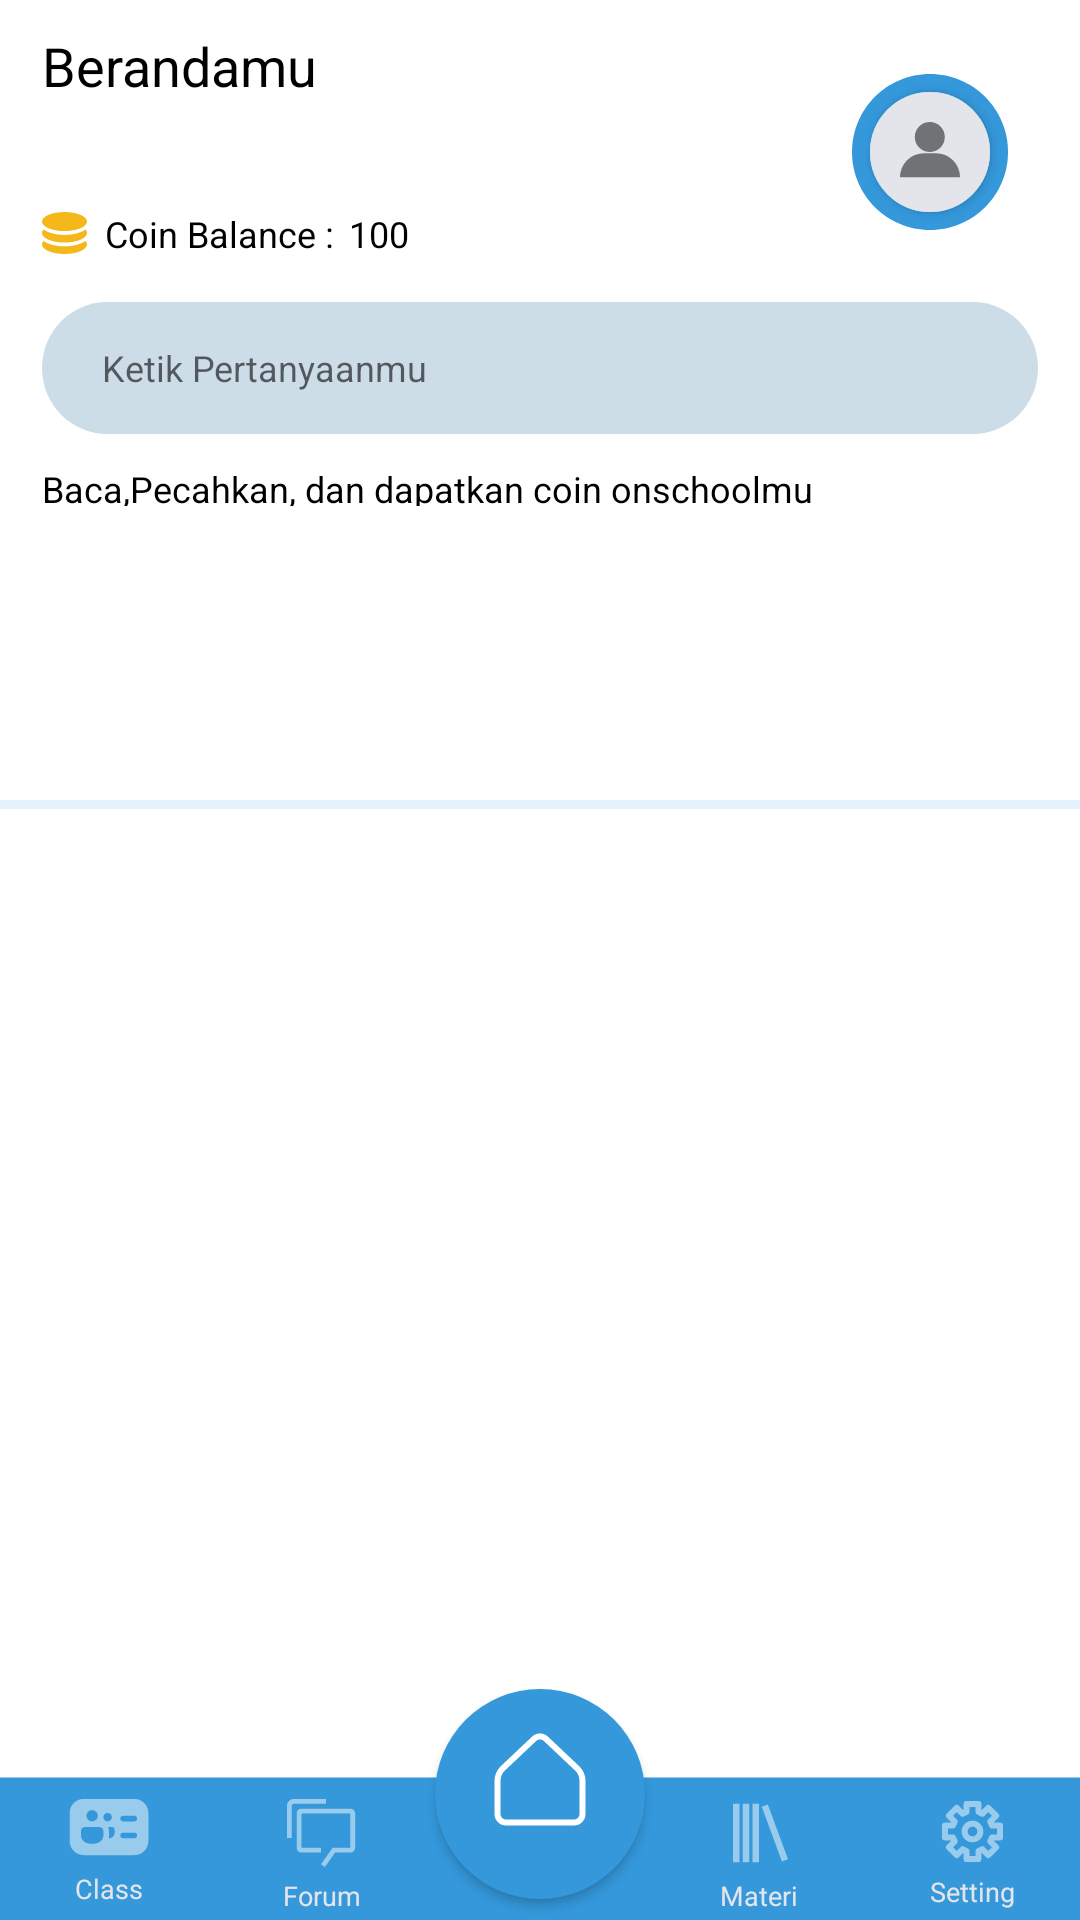

Android layout source for this screen:
<!-- AndroidManifest.xml: application theme Theme.OnSchool -->
<!-- res/layout/layout_lokakarya.xml -->
<?xml version="1.0" encoding="utf-8"?>
<androidx.constraintlayout.widget.ConstraintLayout xmlns:android="http://schemas.android.com/apk/res/android"
    xmlns:app="http://schemas.android.com/apk/res-auto"
    xmlns:tools="http://schemas.android.com/tools"
    android:id="@+id/layout_home"
    android:layout_width="match_parent"
    android:layout_height="match_parent"
    android:background="@color/white">

    <TextView
        android:id="@+id/berandamu"
        android:layout_width="93dp"
        android:layout_height="21dp"
        android:gravity="top"
        android:text="@string/berandamu"
        android:textAppearance="@style/roboto.black.Normal.18"
        app:layout_constraintStart_toStartOf="@+id/guideline_kiri_layout_home"
        app:layout_constraintTop_toTopOf="@+id/guideline_atas_layout_homr" />

    <View
        android:id="@+id/photo_profile"
        android:layout_width="52dp"
        android:layout_height="52dp"
        android:layout_marginTop="15dp"
        android:layout_marginEnd="10dp"
        android:background="@drawable/ic_frame_poto_profile_standard"
        android:contentDescription="@string/foto_profile"
        app:layout_constraintEnd_toStartOf="@+id/guideline_kanan_layout_home"
        app:layout_constraintTop_toTopOf="@id/guideline_atas_layout_homr" />

    <androidx.cardview.widget.CardView
        android:layout_width="40dp"
        android:layout_height="40dp"
        app:cardCornerRadius="20dp"
        app:layout_constraintBottom_toBottomOf="@+id/photo_profile"
        app:layout_constraintEnd_toEndOf="@+id/photo_profile"
        app:layout_constraintStart_toStartOf="@+id/photo_profile"
        app:layout_constraintTop_toTopOf="@+id/photo_profile">
        <ImageButton
            android:id="@+id/btn_photo_profile"
            android:layout_width="wrap_content"
            android:layout_height="wrap_content"
            android:background="@drawable/ic_circular"
            android:src="@drawable/ic_photo_profile"
            android:scaleType="centerInside"/>
    </androidx.cardview.widget.CardView>

    <View
        android:id="@+id/vector"
        android:layout_width="15dp"
        android:layout_height="14dp"
        android:layout_marginTop="40dp"
        android:background="@drawable/ic_coin"
        app:layout_constraintStart_toStartOf="@+id/guideline_kiri_layout_home"
        app:layout_constraintTop_toBottomOf="@+id/berandamu" />

    <TextView
        android:id="@+id/coin_balance_label"
        android:layout_width="wrap_content"
        android:layout_height="wrap_content"
        android:layout_marginStart="6dp"
        android:gravity="top"
        android:text="@string/coin_balance"
        android:textAppearance="@style/roboto.black.Normal.12"
        app:layout_constraintBottom_toBottomOf="@+id/vector"
        app:layout_constraintStart_toEndOf="@+id/vector"
        app:layout_constraintTop_toTopOf="@+id/vector" />

    <TextView
        android:id="@+id/coin_balance_jumlah"
        android:layout_width="wrap_content"
        android:layout_height="wrap_content"
        android:layout_marginStart="5dp"
        android:text="@string/coin_balance_jumlah"
        android:textAppearance="@style/roboto.black.Normal.12"
        app:layout_constraintBottom_toBottomOf="@+id/coin_balance_label"
        app:layout_constraintStart_toEndOf="@+id/coin_balance_label"
        app:layout_constraintTop_toTopOf="@+id/coin_balance_label" />

    <EditText
        android:id="@+id/tv_pertanyaan_lokakarya"
        android:layout_width="0dp"
        android:layout_height="44dp"
        android:layout_marginTop="16dp"
        android:background="@drawable/ic_bg_tbx_question_lokakarya"
        android:hint="@string/hint_tbx_pertanyaan_lokakarya"
        android:importantForAutofill="no"
        android:inputType="text"
        android:paddingHorizontal="20dp"
        android:text=""
        android:minLines="3"
        android:maxLines="10"
        android:scrollbars="vertical"
        android:textAppearance="@style/roboto.biru_muda_keabu_abuan.Normal.12"
        app:layout_constraintEnd_toStartOf="@+id/guideline_kanan_layout_home"
        app:layout_constraintStart_toStartOf="@+id/guideline_kiri_layout_home"
        app:layout_constraintTop_toBottomOf="@+id/vector"
        tools:ignore="TextContrastCheck,TouchTargetSizeCheck" />

    <TextView
        android:id="@+id/baca_pecahk"
        android:layout_width="257dp"
        android:layout_height="14dp"
        android:layout_marginTop="10dp"
        android:gravity="top"
        android:text="@string/baca_pecahkan"
        android:textAppearance="@style/roboto.black.Normal.12"
        app:layout_constraintStart_toStartOf="@+id/guideline_kiri_layout_home"
        app:layout_constraintTop_toBottomOf="@+id/tv_pertanyaan_lokakarya" />

    <androidx.recyclerview.widget.RecyclerView
        android:id="@+id/Hframe_box_prestasi"
        android:layout_width="match_parent"
        android:layout_height="78dp"
        android:layout_marginTop="10dp"
        app:layout_constraintTop_toBottomOf="@id/baca_pecahk"
        tools:ignore="SpeakableTextPresentCheck"
        tools:layout_editor_absoluteX="-46dp">

    </androidx.recyclerview.widget.RecyclerView>

    <View
        android:id="@+id/garis_bawah"
        android:layout_width="wrap_content"
        android:layout_height="3dp"
        android:layout_alignParentStart="true"
        android:layout_alignParentEnd="true"
        android:layout_alignParentBottom="false"
        android:layout_marginTop="10dp"
        android:background="#203498DB"
        app:layout_constraintEnd_toEndOf="parent"
        app:layout_constraintHorizontal_bias="0.5"
        app:layout_constraintStart_toStartOf="parent"
        app:layout_constraintTop_toBottomOf="@+id/Hframe_box_prestasi" />


    <androidx.recyclerview.widget.RecyclerView
        android:id="@+id/scrollView_pertanyaan"
        android:layout_width="0dp"
        android:layout_height="0dp"
        android:layout_marginTop="10dp"
        app:layout_constraintBottom_toBottomOf="parent"
        app:layout_constraintEnd_toStartOf="@+id/guideline_kanan_layout_home"
        app:layout_constraintStart_toStartOf="@+id/guideline_kiri_layout_home"
        app:layout_constraintTop_toBottomOf="@id/garis_bawah"
        tools:ignore="SpeakableTextPresentCheck">

    </androidx.recyclerview.widget.RecyclerView>

    <include
        android:id="@+id/NavigationMenu"
        layout="@layout/layout_btn_home"
        android:layout_width="match_parent"
        android:layout_height="80dp"
        app:layout_constraintStart_toEndOf="parent"
        app:layout_constraintBottom_toBottomOf="parent"
        app:layout_constraintEnd_toEndOf="parent"/>
    <androidx.constraintlayout.widget.Guideline
        android:id="@+id/guideline_atas_layout_homr"
        android:layout_width="wrap_content"
        android:layout_height="wrap_content"
        android:orientation="horizontal"
        app:layout_constraintGuide_percent="0.01504788" />

    <androidx.constraintlayout.widget.Guideline
        android:id="@+id/guideline_kanan_layout_home"
        android:layout_width="wrap_content"
        android:layout_height="wrap_content"
        android:orientation="vertical"
        app:layout_constraintGuide_percent="0.96107054" />

    <androidx.constraintlayout.widget.Guideline
        android:id="@+id/guideline_kiri_layout_home"
        android:layout_width="wrap_content"
        android:layout_height="wrap_content"
        android:orientation="vertical"
        app:layout_constraintGuide_percent="0.03892944" />

</androidx.constraintlayout.widget.ConstraintLayout>
<!-- res/layout/layout_btn_home.xml (included above) -->
<?xml version="1.0" encoding="utf-8"?>
<androidx.constraintlayout.widget.ConstraintLayout xmlns:android="http://schemas.android.com/apk/res/android"
    xmlns:app="http://schemas.android.com/apk/res-auto"
    xmlns:tools="http://schemas.android.com/tools"
    android:layout_width="match_parent"
    android:layout_height="77dp"
    android:background="@drawable/ic_bg_home">

    <Button
        android:id="@+id/btn_kelas"
        android:layout_width="83dp"
        android:layout_height="47dp"
        android:background="@color/transparent"
        android:drawableTop="@drawable/ic_btn_class"
        android:paddingTop="6dp"
        android:text="@string/btn_class"
        android:textAppearance="@style/label_btn_home"
        app:layout_constraintBottom_toBottomOf="parent"
        app:layout_constraintEnd_toStartOf="@id/guideline1"
        app:layout_constraintStart_toStartOf="parent"
        tools:ignore="TouchTargetSizeCheck" />

    <Button
        android:id="@+id/btn_forum"
        android:layout_width="83dp"
        android:layout_height="47dp"
        android:layout_marginEnd="2dp"
        android:background="@color/transparent"
        android:drawableTop="@drawable/ic_btn_forum"
        android:paddingTop="5dp"
        android:text="@string/btn_forum"
        android:textAppearance="@style/label_btn_home"
        app:layout_constraintBottom_toBottomOf="parent"
        app:layout_constraintEnd_toStartOf="@id/guideline2"
        app:layout_constraintStart_toEndOf="@id/guideline1"
        tools:ignore="TouchTargetSizeCheck" />

    <Button
        android:id="@+id/btn_materi"
        android:layout_width="83dp"
        android:layout_height="47dp"
        android:layout_marginStart="2dp"
        android:background="@color/transparent"
        android:drawableTop="@drawable/ic_btn_materi"
        android:paddingTop="5dp"
        android:text="@string/btn_materi"
        android:textAppearance="@style/label_btn_home"
        app:layout_constraintBottom_toBottomOf="parent"
        app:layout_constraintEnd_toStartOf="@id/guideline4"
        app:layout_constraintStart_toEndOf="@id/guideline3"
        tools:ignore="TouchTargetSizeCheck" />

    <Button
        android:id="@+id/btn_setting"
        android:layout_width="83dp"
        android:layout_height="47dp"
        android:background="@color/transparent"
        android:drawableTop="@drawable/ic_btn_setting"
        android:paddingTop="7dp"
        android:text="@string/btn_setting"
        android:textAppearance="@style/label_btn_home"
        app:layout_constraintBottom_toBottomOf="parent"
        app:layout_constraintEnd_toEndOf="parent"
        app:layout_constraintStart_toStartOf="@+id/guideline4"
        tools:ignore="TouchTargetSizeCheck" />

    <Button
        android:id="@+id/btn_home"
        android:layout_width="70dp"
        android:layout_height="70dp"
        android:layout_marginBottom="7dp"
        android:background="@drawable/ic_btn_home_round"
        android:textAppearance="@style/label_btn_home"
        app:layout_constraintBottom_toBottomOf="parent"
        app:layout_constraintEnd_toStartOf="@id/guideline3"
        app:layout_constraintStart_toEndOf="@id/guideline2"
        tools:ignore="SpeakableTextPresentCheck" />

    <androidx.constraintlayout.widget.Guideline
        android:id="@+id/guideline1"
        android:layout_width="wrap_content"
        android:layout_height="wrap_content"
        android:orientation="vertical"
        app:layout_constraintGuide_percent="0.2" />
    <androidx.constraintlayout.widget.Guideline
        android:id="@+id/guideline2"
        android:layout_width="wrap_content"
        android:layout_height="wrap_content"
        android:orientation="vertical"
        app:layout_constraintGuide_percent="0.4" />
    <androidx.constraintlayout.widget.Guideline
        android:id="@+id/guideline3"
        android:layout_width="wrap_content"
        android:layout_height="wrap_content"
        android:orientation="vertical"
        app:layout_constraintGuide_percent="0.6" />
    <androidx.constraintlayout.widget.Guideline
        android:id="@+id/guideline4"
        android:layout_width="wrap_content"
        android:layout_height="wrap_content"
        android:orientation="vertical"
        app:layout_constraintGuide_percent="0.8" />
</androidx.constraintlayout.widget.ConstraintLayout>
<!-- resources referenced by this layout -->
<resources>
  <color name="transparent">#00000000</color>
  <color name="white">#FFFFFFFF</color>
  <!-- drawable ic_bg_home (drawable) -->
  <vector xmlns:android="http://schemas.android.com/apk/res/android"
      android:width="375dp"
      android:height="64dp"
      android:viewportWidth="375"
      android:viewportHeight="64">
    <path
        android:pathData="M-3,26h381v38h-381z"
        android:fillColor="@color/biru_laut"/>
  </vector>
  <!-- drawable ic_bg_tbx_question_lokakarya (drawable) -->
  <vector
      xmlns:android="http://schemas.android.com/apk/res/android"
      android:width="351dp"
      android:height="46dp"
      android:viewportWidth="351"
      android:viewportHeight="46"
      >
  
      <group>
  
          <clip-path
              android:pathData="M23 0H328C340.703 0 351 10.2975 351 23C351 35.7025 340.703 46 328 46H23C10.2975 46 0 35.7025 0 23C0 10.2975 10.2975 0 23 0Z"
              />
  
          <path
              android:pathData="M0 0V46H351V0"
              android:fillColor="#CDDDE8"
              />
  
      </group>
  
  </vector>
  <!-- drawable ic_btn_home_round (drawable) -->
  <?xml version="1.0" encoding="utf-8"?>
  <layer-list xmlns:android="http://schemas.android.com/apk/res/android">
      <item android:drawable="@drawable/ic_circular"/>
      <item android:drawable="@drawable/ic_btn_home"
          android:gravity="center"
          android:top="-9dp"/>
  </layer-list>
  <!-- drawable ic_btn_materi (drawable) -->
  <vector xmlns:android="http://schemas.android.com/apk/res/android"
      android:width="26dp"
      android:height="26dp"
      android:viewportWidth="26"
      android:viewportHeight="26">
    <path
        android:pathData="M7.5834,3.25H9.75V22.75H7.5834V3.25ZM4.3334,3.25H6.5V22.75H4.3334V3.25ZM10.8334,3.25H13V22.75H10.8334V3.25Z"
        android:fillColor="#ffffff"
        android:fillAlpha="0.5"/>
    <path
        android:pathData="M20.6505,22.5246L13.9089,4.2271L15.9424,3.4775L22.6839,21.775L20.6505,22.5246Z"
        android:fillColor="#ffffff"
        android:fillAlpha="0.5"/>
  </vector>
  <!-- drawable ic_circular (drawable) -->
  <?xml version="1.0" encoding="utf-8"?>
  <shape xmlns:android="http://schemas.android.com/apk/res/android" android:shape="oval">
      <solid android:color="@color/biru_laut" />
      <size android:height="77dp" android:width="77dp"/>
  </shape>
  <string name="baca_pecahkan">Baca,Pecahkan, dan dapatkan coin onschoolmu</string>
  <string name="berandamu">Berandamu</string>
  <string name="btn_class">Class</string>
  <string name="btn_forum">Forum</string>
  <string name="btn_materi">Materi</string>
  <string name="btn_setting">Setting</string>
  <string name="coin_balance">Coin Balance :</string>
  <string name="coin_balance_jumlah">100</string>
  <string name="foto_profile">foto Profile</string>
  <string name="hint_tbx_pertanyaan_lokakarya">Ketik Pertanyaanmu</string>
  <style name="label_btn_home">
          <item name="fontFamily">
              Roboto
          </item>
          <item name="android:textSize">
              9sp
          </item>
          <item name="android:textStyle">
              normal
          </item>
          <item name="android:textColor">
              @color/abu_abu
          </item>
      </style>
  <style name="roboto.biru_muda_keabu_abuan.Normal.12">
          <item name="android:textSize">
              12sp
          </item>
      </style>
  <style name="roboto.black.Normal.12">
          <item name="android:textSize">
              12sp
          </item>
      </style>
  <style name="roboto.black.Normal.18">
          <item name="android:textSize">
              18sp
          </item>
      </style>
  <style name="Theme.OnSchool" parent="Theme.AppCompat.Light.NoActionBar">
          
          <item name="colorPrimary">#008EFF</item>
          <item name="colorPrimaryDark">#0085C1</item>
          <item name="colorAccent">#70C8EF</item>
          
      </style>
  <color name="biru_laut">#3498DB</color>
  <color name="abu_abu">#E3E5EB</color>
</resources>
